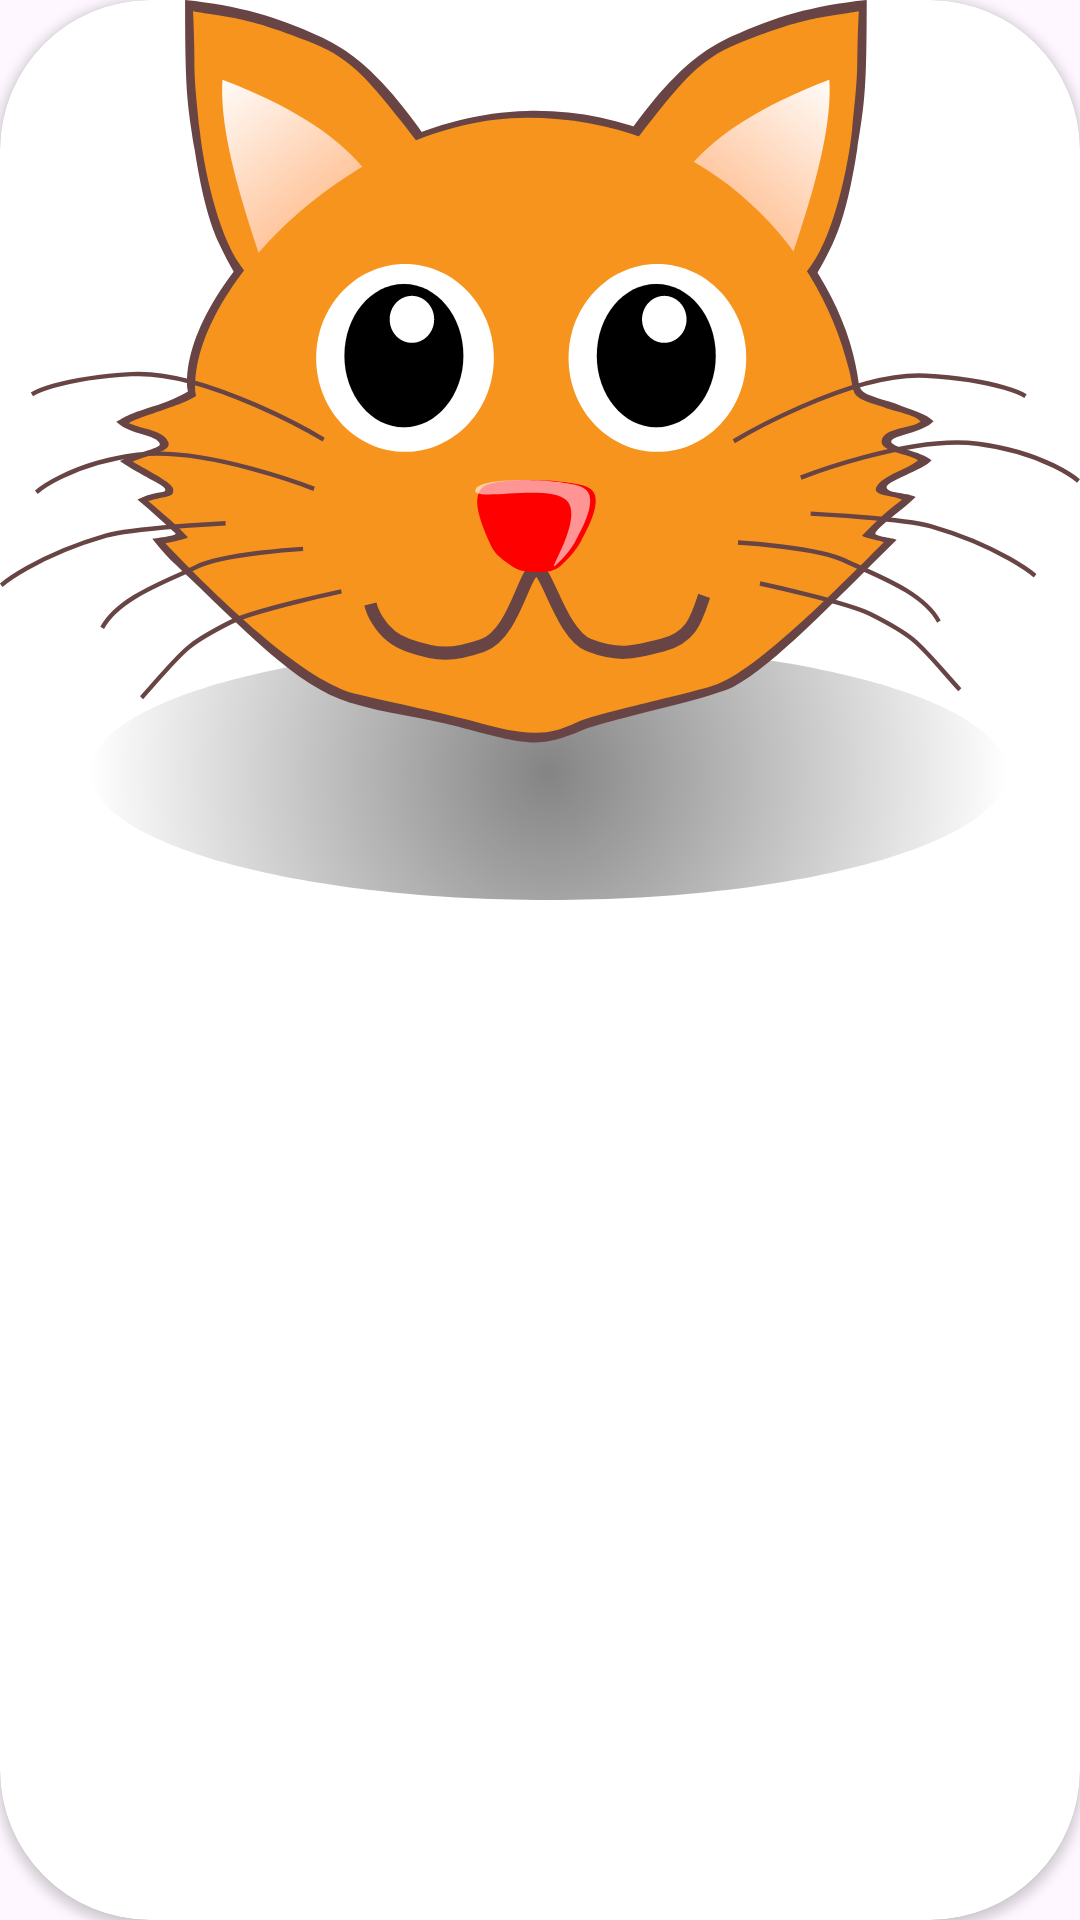

Reconstruct the res/layout file that produces this screen, plus the resources it refers to.
<!-- AndroidManifest.xml: application theme Theme.Material3.Light.NoActionBar -->
<!-- res/layout/dialoge_image.xml -->
<?xml version="1.0" encoding="utf-8"?>
<androidx.cardview.widget.CardView
    xmlns:android="http://schemas.android.com/apk/res/android"
    xmlns:app="http://schemas.android.com/apk/res-auto"
    android:layout_width="match_parent"
    android:layout_height="wrap_content"
    android:padding="16sp"
    app:cardCornerRadius="@dimen/cornerRadius"
    >

    <ImageView
        android:id="@+id/dialog_cat_img"
        android:layout_width="match_parent"
        android:layout_height="300sp"
        android:contentDescription="@string/cat_image"
        android:scaleType="fitXY"
        app:srcCompat="@drawable/ic_cat_face" />
</androidx.cardview.widget.CardView>
<!-- resources referenced by this layout -->
<resources>
  <dimen name="cornerRadius">50sp</dimen>
  <!-- drawable ic_cat_face: vector/xml drawable (drawable, 10687 chars, omitted) -->
  <string name="cat_image">Cat\'s image</string>
</resources>
